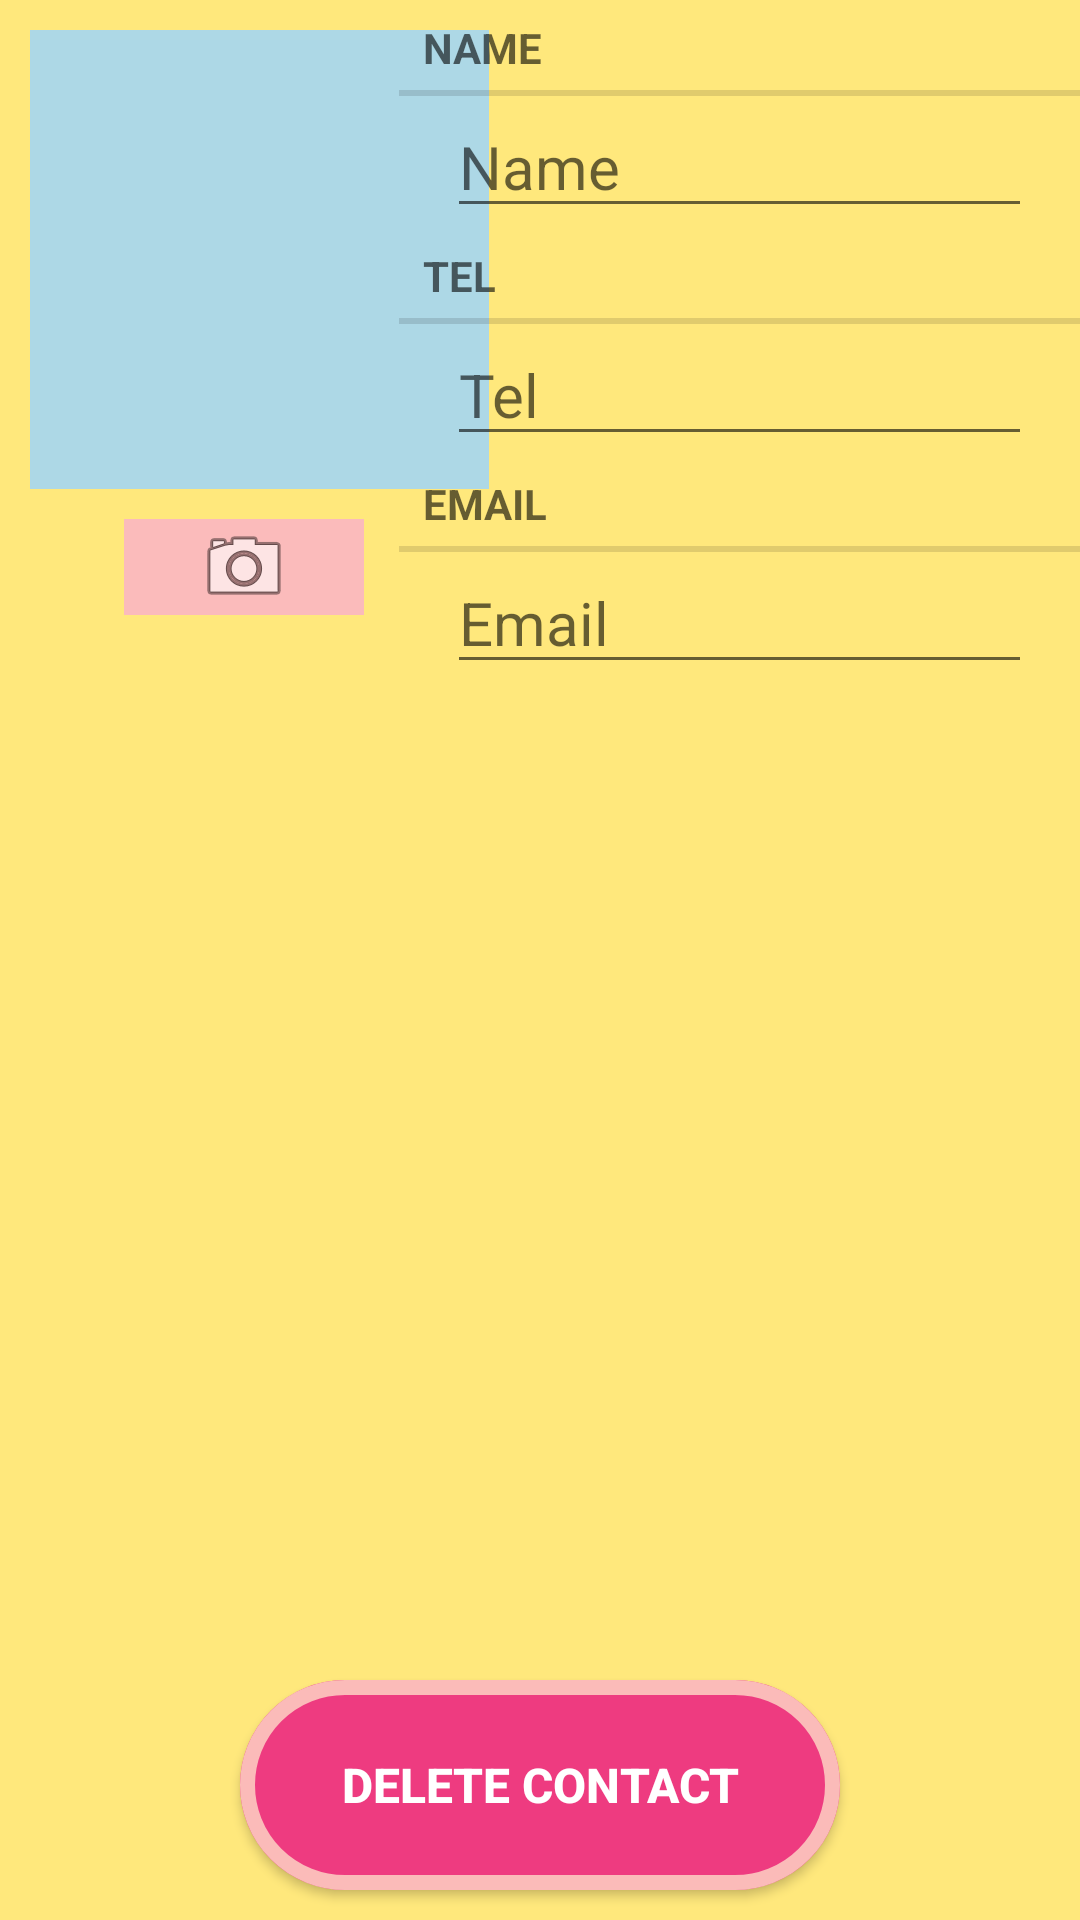

Write the Android layout XML for this screen, with the resource values it uses.
<!-- AndroidManifest.xml: application theme AppTheme -->
<!-- res/layout/fragment_contact.xml -->
<?xml version="1.0" encoding="utf-8"?>
<FrameLayout xmlns:android="http://schemas.android.com/apk/res/android"
android:orientation="horizontal"
android:layout_width="match_parent"
android:layout_height="match_parent">


<LinearLayout
    android:layout_width="wrap_content"
    android:layout_height="269dp"
    android:orientation="vertical"
    android:layout_weight="2"
    android:id="@+id/linearLayout">

    <ImageView
        android:id="@+id/contact_frame_photo"
        android:layout_width="153dp"
        android:layout_height="153dp"
        android:layout_marginLeft="10dp"
        android:layout_marginTop="10dp"
        android:scaleType="centerInside"
        android:background="#ADD8E6"
        android:cropToPadding="true" />

    <ImageButton
        android:layout_gravity="center"
        android:id="@+id/contact_camera"
        android:layout_width="80dp"
        android:layout_height="wrap_content"
        android:background="@color/pink"
        android:layout_marginTop="10dp"
        android:src="@android:drawable/ic_menu_camera"
        />

</LinearLayout>



    <Button
        android:id="@+id/button_delete"
        android:text="DELETE CONTACT"
        android:layout_width="200dp"
        android:layout_height="70dp"
        android:textStyle="bold"
        android:textColor="#ffffff"
        android:textSize="16dp"
        android:layout_marginBottom="10dp"
        android:layout_gravity="center_horizontal|bottom" />

<LinearLayout
    android:orientation="vertical"
    android:layout_width="227dp"
    android:layout_height="276dp"
    android:layout_weight="3"
    android:layout_gravity="right|top">

    <TextView
        android:layout_width="match_parent"
        android:layout_height="wrap_content"
        android:text="@string/contact_title_name"
        style="?android:listSeparatorTextViewStyle"/>

    <EditText
        android:id="@+id/contact_name"
        android:layout_width="match_parent"
        android:layout_height="wrap_content"
        android:hint="@string/contact_name_hint"
        android:textSize="20sp"
        android:layout_marginLeft="16dp"
        android:layout_marginRight="16dp" />

    <TextView
        android:layout_width="match_parent"
        android:layout_height="wrap_content"
        android:text="@string/contact_title_tel"
        style="?android:listSeparatorTextViewStyle"/>

    <EditText
        android:id="@+id/contact_tel"
        android:layout_width="match_parent"
        android:layout_height="wrap_content"
        android:hint="@string/contact_tel_hint"
        android:textSize="20sp"
        android:layout_marginLeft="16dp"
        android:layout_marginRight="16dp" />

    <TextView
        android:layout_width="match_parent"
        android:layout_height="wrap_content"
        android:text="@string/contact_title_email"
        style="?android:listSeparatorTextViewStyle"/>

    <EditText
        android:id="@+id/contact_email"
        android:layout_width="match_parent"
        android:layout_height="wrap_content"
        android:hint="@string/contact_email_hint"
        android:textSize="20sp"
        android:layout_marginLeft="16dp"
        android:layout_marginRight="16dp" />

</LinearLayout>

</FrameLayout>
<!-- resources referenced by this layout -->
<resources>
  <color name="pink">#FBBBBB</color>
  <string name="contact_email_hint">Email</string>
  <string name="contact_name_hint">Name</string>
  <string name="contact_tel_hint">Tel</string>
  <string name="contact_title_email">Email</string>
  <string name="contact_title_name">Name</string>
  <string name="contact_title_tel">Tel</string>
  <style name="AppTheme" parent="Theme.AppCompat.Light.DarkActionBar">
          
          <item name="colorPrimary">@color/colorPrimary</item>
          <item name="colorPrimaryDark">@color/colorPrimaryDark</item>
          <item name="colorAccent">@color/colorAccent</item>
  
          <item name="android:colorBackground">@color/cream</item>
          <item name="android:buttonStyle">@style/ContactButton</item>
      </style>
  <color name="colorPrimary">#2196F3</color>
  <color name="colorPrimaryDark">#1976D2</color>
  <color name="colorAccent">#FF4081</color>
  <color name="cream">#FFE87C</color>
  <style name="ContactButton" parent="Base.Widget.AppCompat.Button">
          <item name="android:background">@drawable/button</item>
      </style>
  <!-- drawable button (drawable) -->
  <?xml version="1.0" encoding="utf-8"?>
  <selector xmlns:android="http://schemas.android.com/apk/res/android">
      
      <item android:drawable="@drawable/button_pressed"
          android:state_pressed="true"/>
  
      
      <item android:drawable="@drawable/button_normal" />
  
  </selector>
  <!-- drawable button_pressed (drawable-xhdpi) -->
  <?xml version="1.0" encoding="utf-8"?>
  <layer-list xmlns:android="http://schemas.android.com/apk/res/android">
      <item>
          <shape
              android:shape="rectangle">
              <solid android:color="@color/SteelBlue"/>
              <corners android:radius="50dp"></corners>
          </shape>
      </item>
  
      <item>
          <shape android:shape="rectangle">
              <stroke android:width="4dp"
                      android:color="#ffffff"/>
              <corners android:radius="50dp"></corners>
          </shape>
      </item>
  </layer-list>
  <!-- drawable button_normal (drawable-xhdpi) -->
  <?xml version="1.0" encoding="utf-8"?>
  <layer-list xmlns:android="http://schemas.android.com/apk/res/android">
  
  
  <item>
      <shape
          android:shape="rectangle">
          <solid android:color="@color/watermelon_pink"/>
          <corners android:radius="50dp"></corners>
      </shape>
  </item>
  
  
  <item>
      <shape android:shape="rectangle">
          <stroke android:width="5dp"
              android:color="@color/misty_rose" />
          <corners android:radius="50dp"></corners>
      </shape>
  </item>
  </layer-list>
  <color name="SteelBlue">#63B8FF</color>
  <color name="watermelon_pink">#EE3B80</color>
  <color name="misty_rose">#FBBBB9</color>
</resources>
